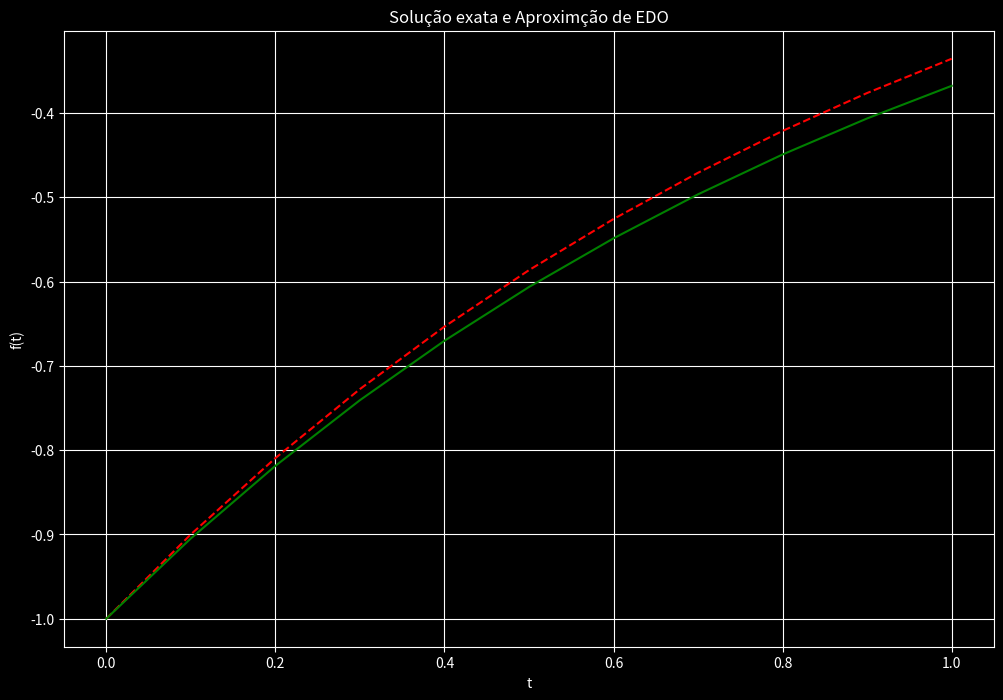

The script that saved this image: (Note: this script raises an exception after producing the figure.)
import numpy as np
import matplotlib.pyplot as plt
plt.style.use("dark_background")

# Define os parâmetros
# EDO
f = lambda t, s: np.exp(-t)
#Tamanho do espaçamento
h = 0.1
#tamanho discretizado
l = 1 # Define the upper bound of the range for t
t = np.arange(0, l + h, h)

# Condição inicial
s0=-l
# Metodo Expicito de Euler
s = np.zeros(len(t))
s[0] = s0

for i in range(0,len(t) -l):
  s[i + l] = s[i] + h*f(t[i], s[i])

# gráfico
plt.figure(figsize = (12, 8))
plt.plot(t, s, "r--", label="Aproximação")
plt.plot(t, -np.exp(-t), "g", label="Exato")
plt.title("Solução exata e Aproximção de EDO")
plt.xlabel("t")
plt.ylabel("f(t)")
plt.grid()
plt.lagend(loc="lower ringht")
plt.show()